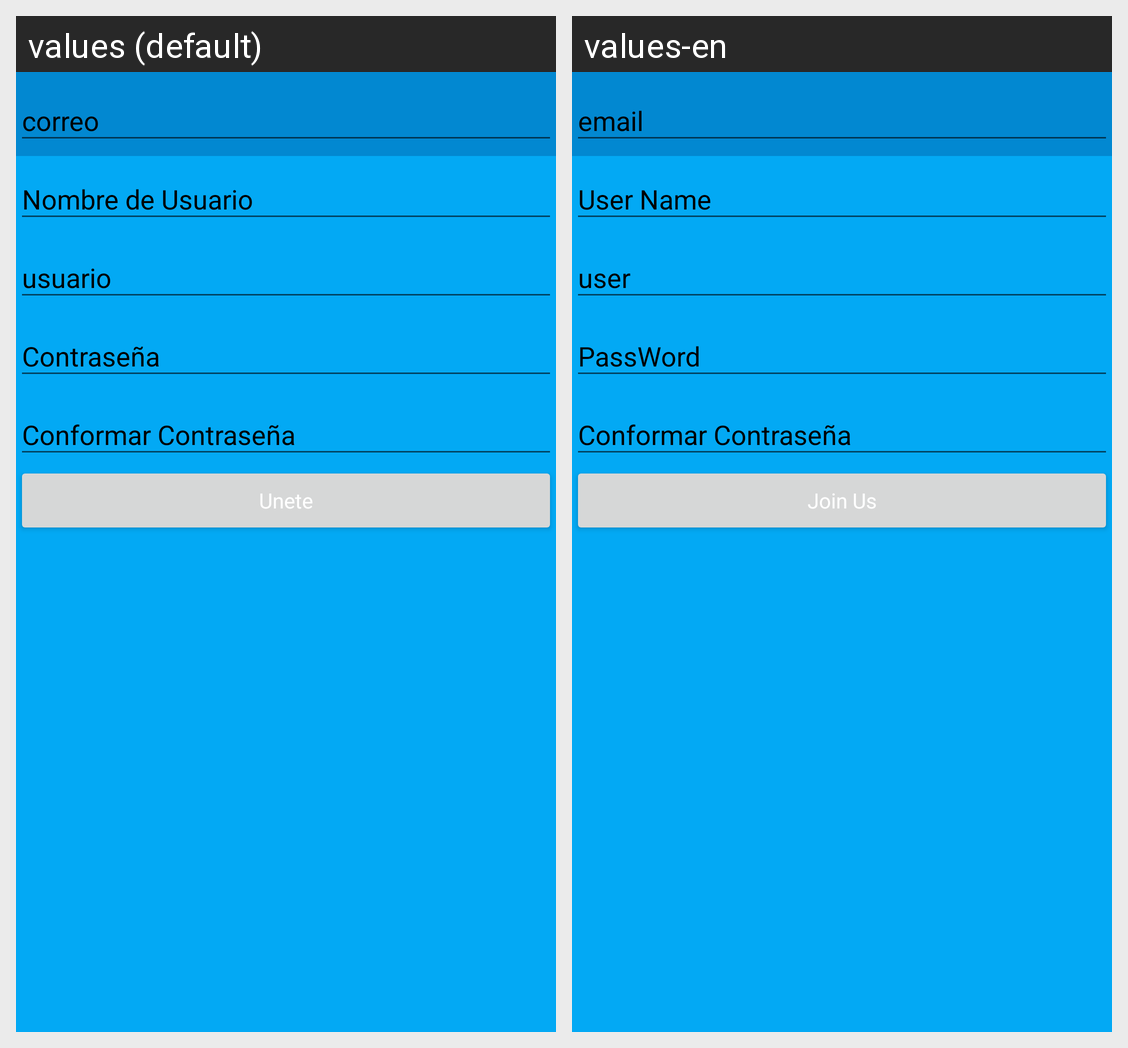

This grid shows one Android layout under two languages. Give, for every string resource on the screen, its name, the default text and each shown locale's text.
Android screen res/layout/activity_create_account.xml rendered under 2 locales, left to right: values (default), values-en. Device: Nexus 5 (rendered at 1080×1920; each locale shown at half size, 540×960, under a caption strip naming it); theme AppTheme.
Strings drawn on this screen, with the default value and each locale's value (text and hints the layout hard-codes, and strings that could not be matched under every locale, appear in the picture but are not listed):

email
  values: correo
  values-en: email

nombre_de_usuario
  values: Nombre de Usuario
  values-en: User Name

usuario
  values: usuario
  values-en: user

password
  values: Contraseña
  values-en: PassWord

confirmar_pass
  values: Conformar Contraseña
  values-en: Conformar Contraseña

crear_cuenta
  values: Unete
  values-en: Join Us
